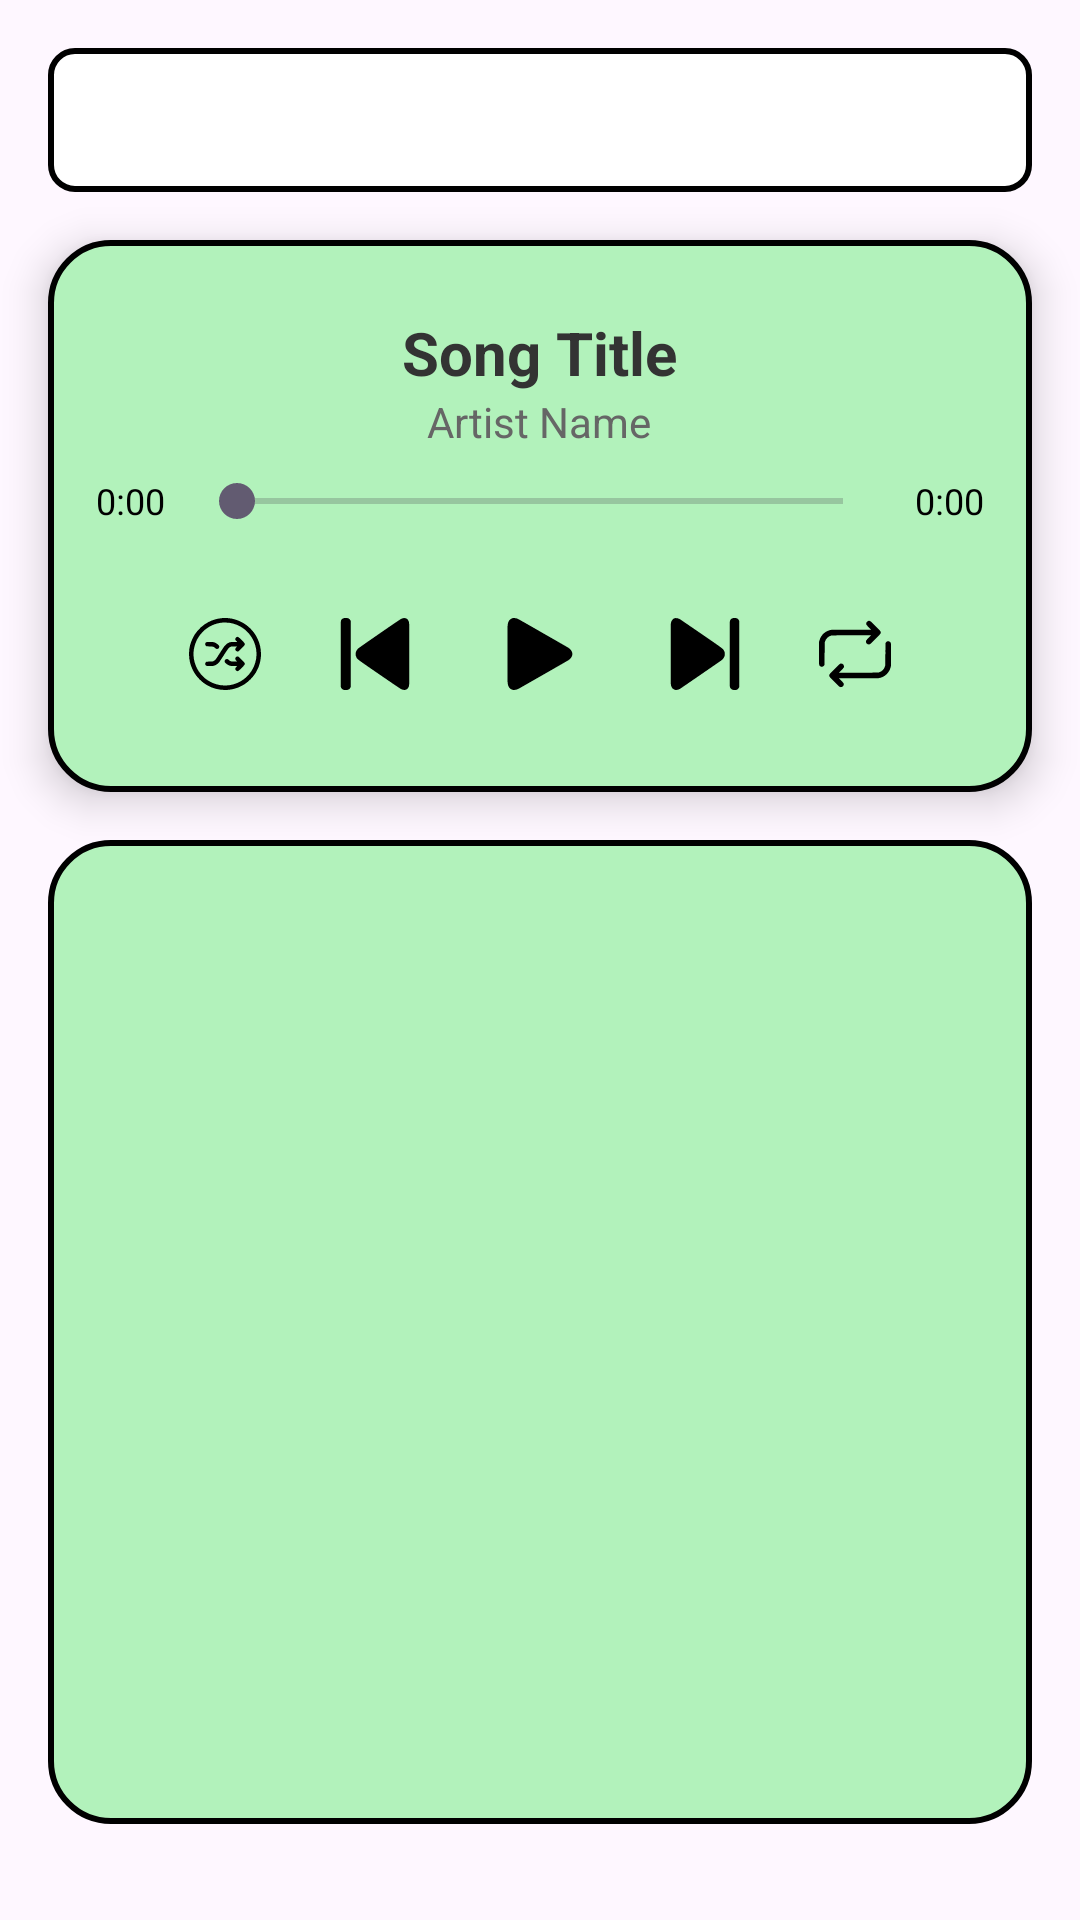

The Android layout XML behind this screen, and the referenced resources:
<!-- AndroidManifest.xml: application theme Theme.MixMobileApp -->
<!-- res/layout/activity_mediaplay.xml -->
<?xml version="1.0" encoding="utf-8"?>
<androidx.constraintlayout.widget.ConstraintLayout xmlns:android="http://schemas.android.com/apk/res/android"
    android:id="@+id/mediaplay"
    android:layout_width="match_parent"
    android:layout_height="match_parent"
    xmlns:app="http://schemas.android.com/apk/res-auto">

    <androidx.appcompat.widget.SearchView
        android:id="@+id/sv_media"
        android:layout_width="match_parent"
        android:layout_height="wrap_content"
        android:background="@drawable/bg_search"
        android:layout_marginStart="16dp"
        android:layout_marginEnd="16dp"
        android:layout_marginTop="16dp"
        android:queryHint="Music"
        app:iconifiedByDefault="false"
        app:searchIcon="@null"
        app:queryBackground="@null"
        app:submitBackground="@null"
        app:layout_constraintTop_toTopOf="parent"/>

    <LinearLayout
        android:id="@+id/music_player_container"
        android:layout_width="match_parent"
        android:layout_height="wrap_content"
        android:orientation="vertical"
        android:background="@drawable/bg_media"
        android:padding="16dp"
        android:elevation="8dp"
        android:layout_marginStart="16dp"
        android:layout_marginEnd="16dp"
        android:layout_marginTop="16dp"
        app:layout_constraintTop_toBottomOf="@id/sv_media"
        app:layout_constraintStart_toStartOf="parent"
        app:layout_constraintEnd_toEndOf="parent">

        <LinearLayout
            android:layout_width="match_parent"
            android:layout_height="wrap_content"
            android:orientation="vertical"
            android:gravity="center"
            android:layout_marginTop="8dp">

            <TextView
                android:id="@+id/tv_song_title"
                android:layout_width="wrap_content"
                android:layout_height="wrap_content"
                android:text="Song Title"
                android:textSize="20sp"
                android:textStyle="bold"
                android:textColor="#333" />

            <TextView
                android:id="@+id/tv_artist_name"
                android:layout_width="wrap_content"
                android:layout_height="wrap_content"
                android:text="Artist Name"
                android:textSize="14sp"
                android:textColor="#666"/>
        </LinearLayout>

        <LinearLayout
            android:layout_width="match_parent"
            android:layout_height="wrap_content"
            android:orientation="horizontal"
            android:gravity="center_vertical"
            android:layout_marginTop="8dp">

            <TextView
                android:id="@+id/tv_current_time"
                android:layout_width="wrap_content"
                android:layout_height="wrap_content"
                android:text="0:00"
                android:textSize="12sp"
                android:textColor="@color/black"
                android:layout_marginEnd="8dp"/>

            <SeekBar
                android:id="@+id/seek_bar"
                android:layout_width="0dp"
                android:layout_height="wrap_content"
                android:layout_weight="1"/>

            <TextView
                android:id="@+id/tv_total_time"
                android:layout_width="wrap_content"
                android:layout_height="wrap_content"
                android:text="0:00"
                android:textSize="12sp"
                android:textColor="@color/black"
                android:layout_marginStart="8dp"/>
        </LinearLayout>

        <LinearLayout
            android:layout_width="match_parent"
            android:layout_height="wrap_content"
            android:orientation="horizontal"
            android:gravity="center"
            android:layout_marginTop="12dp">

            <ImageButton
                android:id="@+id/btn_shuffle"
                android:layout_width="50dp"
                android:layout_height="50dp"
                android:background="@null"
                android:src="@drawable/ic_shuffle" />

            <ImageButton
                android:id="@+id/btn_previous"
                android:layout_width="50dp"
                android:layout_height="50dp"
                android:background="@null"
                android:src="@drawable/ic_previous" />

            <ImageButton
                android:id="@+id/btn_play_pause"
                android:layout_width="60dp"
                android:layout_height="60dp"
                android:background="@null"
                android:src="@drawable/ic_play" />

            <ImageButton
                android:id="@+id/btn_next"
                android:layout_width="50dp"
                android:layout_height="50dp"
                android:background="@null"
                android:src="@drawable/ic_next" />

            <ImageButton
                android:id="@+id/btn_repeat"
                android:layout_width="50dp"
                android:layout_height="50dp"
                android:background="@null"
                android:src="@drawable/ic_repeat" />
        </LinearLayout>

    </LinearLayout>

    <androidx.recyclerview.widget.RecyclerView
        android:id="@+id/recycler_view_songs"
        android:layout_width="match_parent"
        android:layout_height="0dp"
        android:minHeight="400dp"
        android:layout_marginStart="16dp"
        android:layout_marginEnd="16dp"
        android:layout_marginTop="16dp"
        android:layout_marginBottom="32dp"
        android:background="@drawable/bg_media"
        app:layout_constraintEnd_toEndOf="parent"
        app:layout_constraintStart_toStartOf="parent"
        app:layout_constraintBottom_toBottomOf="parent"
        app:layout_constraintTop_toBottomOf="@+id/music_player_container" />

</androidx.constraintlayout.widget.ConstraintLayout>
<!-- resources referenced by this layout -->
<resources>
  <color name="black">#FF000000</color>
  <!-- drawable bg_media (drawable) -->
  <?xml version="1.0" encoding="utf-8"?>
  <shape xmlns:android="http://schemas.android.com/apk/res/android" android:shape="rectangle">
      <solid
          android:color="@color/green"/>
  
      <corners
          android:radius="20dp"/>
  
      <stroke
          android:width="2dp"
          android:color="@color/black"/>
  
      <padding
          android:left="8dp"
          android:right="8dp"
          android:top="8dp"
          android:bottom="8dp"/>
  </shape>
  <!-- drawable bg_search (drawable) -->
  <?xml version="1.0" encoding="utf-8"?>
  <shape xmlns:android="http://schemas.android.com/apk/res/android" android:shape="rectangle">
  
      <stroke
          android:width="2dp"
          android:color="@color/black" />
  
      <solid android:color="@color/white"/>
  
      <corners
          android:bottomLeftRadius="8dp"
          android:bottomRightRadius="8dp"
          android:topLeftRadius="8dp"
          android:topRightRadius="8dp" />
  </shape>
  <!-- drawable ic_next (drawable) -->
  <vector xmlns:android="http://schemas.android.com/apk/res/android" android:height="24dp" android:viewportHeight="512" android:viewportWidth="512" android:width="24dp">
        
      <path android:fillColor="#000000" android:pathData="M44,1c-7.2,1.2 -11.6,3.5 -17.3,8.9 -5.8,5.5 -9.8,12.5 -12.5,22.3 -1.6,5.9 -1.7,20.2 -1.7,223.3 0,203.1 0.1,217.4 1.7,223.3 5,18 14,28.2 28,31.8 10.4,2.7 23.2,0.3 35.4,-6.6 6.3,-3.5 290,-198.7 296.2,-203.7 15.1,-12.3 23.1,-26.8 23.4,-42.2 0.1,-9.9 -1,-14.7 -5.4,-24.1 -7.5,-15.6 -3.4,-12.6 -164.3,-123.1 -79.7,-54.8 -147.5,-101 -150.5,-102.7 -10.8,-6 -23.7,-8.8 -33,-7.2z" android:strokeColor="#00000000"/>
        
      <path android:fillColor="#000000" android:pathData="M452.2,1.5c-8.7,2.7 -15.6,9.5 -18.8,18.2 -1.1,3.2 -1.3,43.2 -1.4,236 0,229.5 0,232.3 2,237.5 2.4,6.5 8.5,12.8 15.5,16 4.4,2 6.6,2.3 17.5,2.3 11.1,-0 13,-0.3 17.2,-2.3 5.5,-2.7 10.3,-7.8 13.2,-14.1l2.1,-4.6 0,-234.5 0,-234.5 -2.4,-5.3c-3,-6.7 -9.8,-12.7 -16.4,-14.7 -6.3,-1.9 -22.6,-1.9 -28.5,-0z" android:strokeColor="#00000000"/>
      
  </vector>
  <!-- drawable ic_play (drawable) -->
  <vector xmlns:android="http://schemas.android.com/apk/res/android" android:height="24dp" android:viewportHeight="512" android:viewportWidth="512" android:width="24dp">
        
      <path android:fillColor="#000000" android:pathData="M62,1c-7.1,1.5 -15.1,6 -20.6,11.5 -8.6,8.5 -13.7,21 -15.4,37.5 -1.3,12.9 -1.3,399.1 0,412 1.7,16.5 6.8,29 15.4,37.5 14.9,14.9 37.3,16.3 61.9,3.9 7.6,-3.7 345.7,-197.5 354.6,-203.1 3.1,-2 9,-7 13.1,-11.2 15.9,-16.1 19.6,-34 10.7,-52.1 -3.7,-7.6 -15.2,-19.8 -23.8,-25.3 -8.9,-5.6 -347,-199.4 -354.6,-203.1 -3.7,-1.9 -9.7,-4.4 -13.3,-5.6 -7.4,-2.4 -21.4,-3.4 -28,-2z" android:strokeColor="#00000000"/>
      
  </vector>
  <style name="Theme.MixMobileApp" parent="Base.Theme.MixMobileApp" />
  <color name="green">#b2f2bb</color>
  <color name="white">#FFFFFFFF</color>
  <style name="Base.Theme.MixMobileApp" parent="Theme.Material3.DayNight.NoActionBar">
          
          
      </style>
</resources>
